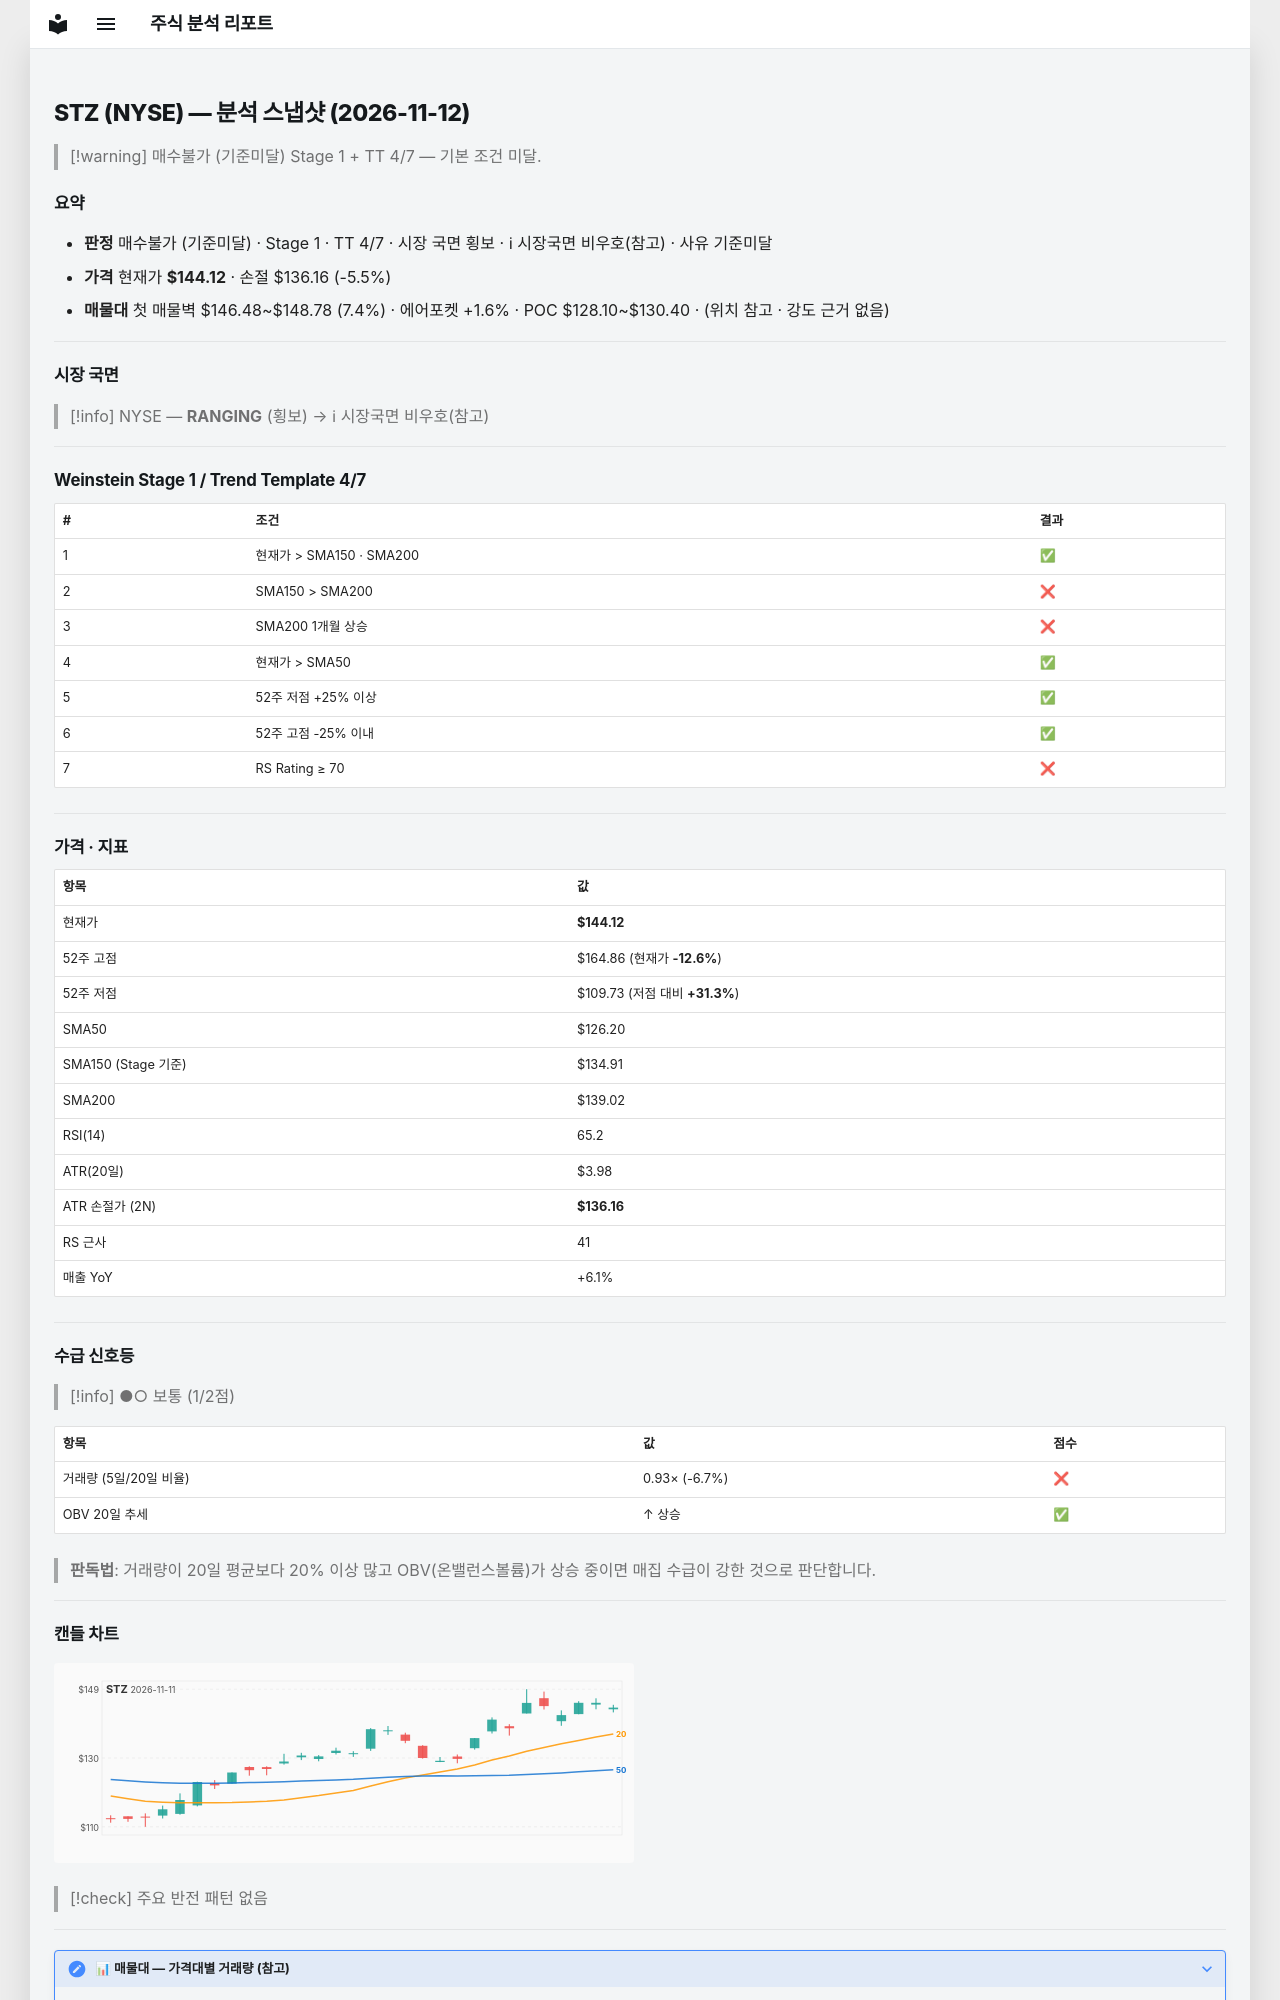

repository: soloandco/stock-reports · page: snapshots/STZ-2026-11-12/index.html · generator: mkdocs

---
type: analysis-snapshot
title: STZ 분석 스냅샷
ticker: STZ
market: NYSE
created: 2026-11-12
updated: 2026-11-12
bar-date: 2026-11-11
verdict: 매수불가
verdict-reason: 기준미달
real-rr: 0.57
sma50-gap-pct: 14.2
weekly-position: 저항대아래
weekly-overhead-price: 148.63
weekly-overhead-pct: 3.1
stage: 1
trend-template-score: 4
tt-max: 7
ma-set: sma-50-150-200
price: 144.1199951171875
stop-price: 136.16323434478238
market-regime: RANGING
supply-demand-score: 1/2
supply-demand-label: 보통
status: tracking
tags:
  - stock-agent
  - watchlist
  - STZ
  - analysis
related:
  - "[[analysis-template]]"
---

# STZ (NYSE) — 분석 스냅샷 (2026-11-12)

> [!warning] 매수불가 (기준미달)
> Stage 1 + TT 4/7 — 기본 조건 미달.

## 요약

- **판정** 매수불가 (기준미달) · Stage 1 · TT 4/7 · 시장 국면 횡보 · ℹ 시장국면 비우호(참고) · 사유 기준미달
- **가격** 현재가 **$144.12** · 손절 $136.16 (-5.5%)
- **매물대** 첫 매물벽 $146.48~$148.78 (7.4%) · 에어포켓 +1.6% · POC $128.10~$130.40 · (위치 참고 · 강도 근거 없음)

---

## 시장 국면

> [!info] NYSE — **RANGING** (횡보) → ℹ 시장국면 비우호(참고)

---

## Weinstein Stage 1 / Trend Template 4/7

| # | 조건 | 결과 |
|---|------|------|
| 1 | 현재가 > SMA150 · SMA200 | ✅ |
| 2 | SMA150 > SMA200 | ❌ |
| 3 | SMA200 1개월 상승 | ❌ |
| 4 | 현재가 > SMA50 | ✅ |
| 5 | 52주 저점 +25% 이상 | ✅ |
| 6 | 52주 고점 -25% 이내 | ✅ |
| 7 | RS Rating ≥ 70 | ❌ |

---

## 가격 · 지표

| 항목 | 값 |
|------|---|
| 현재가 | **$144.12** |
| 52주 고점 | $164.86 (현재가 **-12.6%**) |
| 52주 저점 | $109.73 (저점 대비 **+31.3%**) |
| SMA50 | $126.20 |
| SMA150 (Stage 기준) | $134.91 |
| SMA200 | $139.02 |
| RSI(14) | 65.2 |
| ATR(20일) | $3.98 |
| ATR 손절가 (2N) | **$136.16** |
| RS 근사 | 41 |
| 매출 YoY | +6.1% |

---
## 수급 신호등

> [!info] ●○ 보통 (1/2점)

| 항목 | 값 | 점수 |
|------|------|------|
| 거래량 (5일/20일 비율) | 0.93× (-6.7%) | ❌ |
| OBV 20일 추세 | ↑ 상승 | ✅ |

> **판독법**: 거래량이 20일 평균보다 20% 이상 많고 OBV(온밸런스볼륨)가 상승 중이면 매집 수급이 강한 것으로 판단합니다.

---
